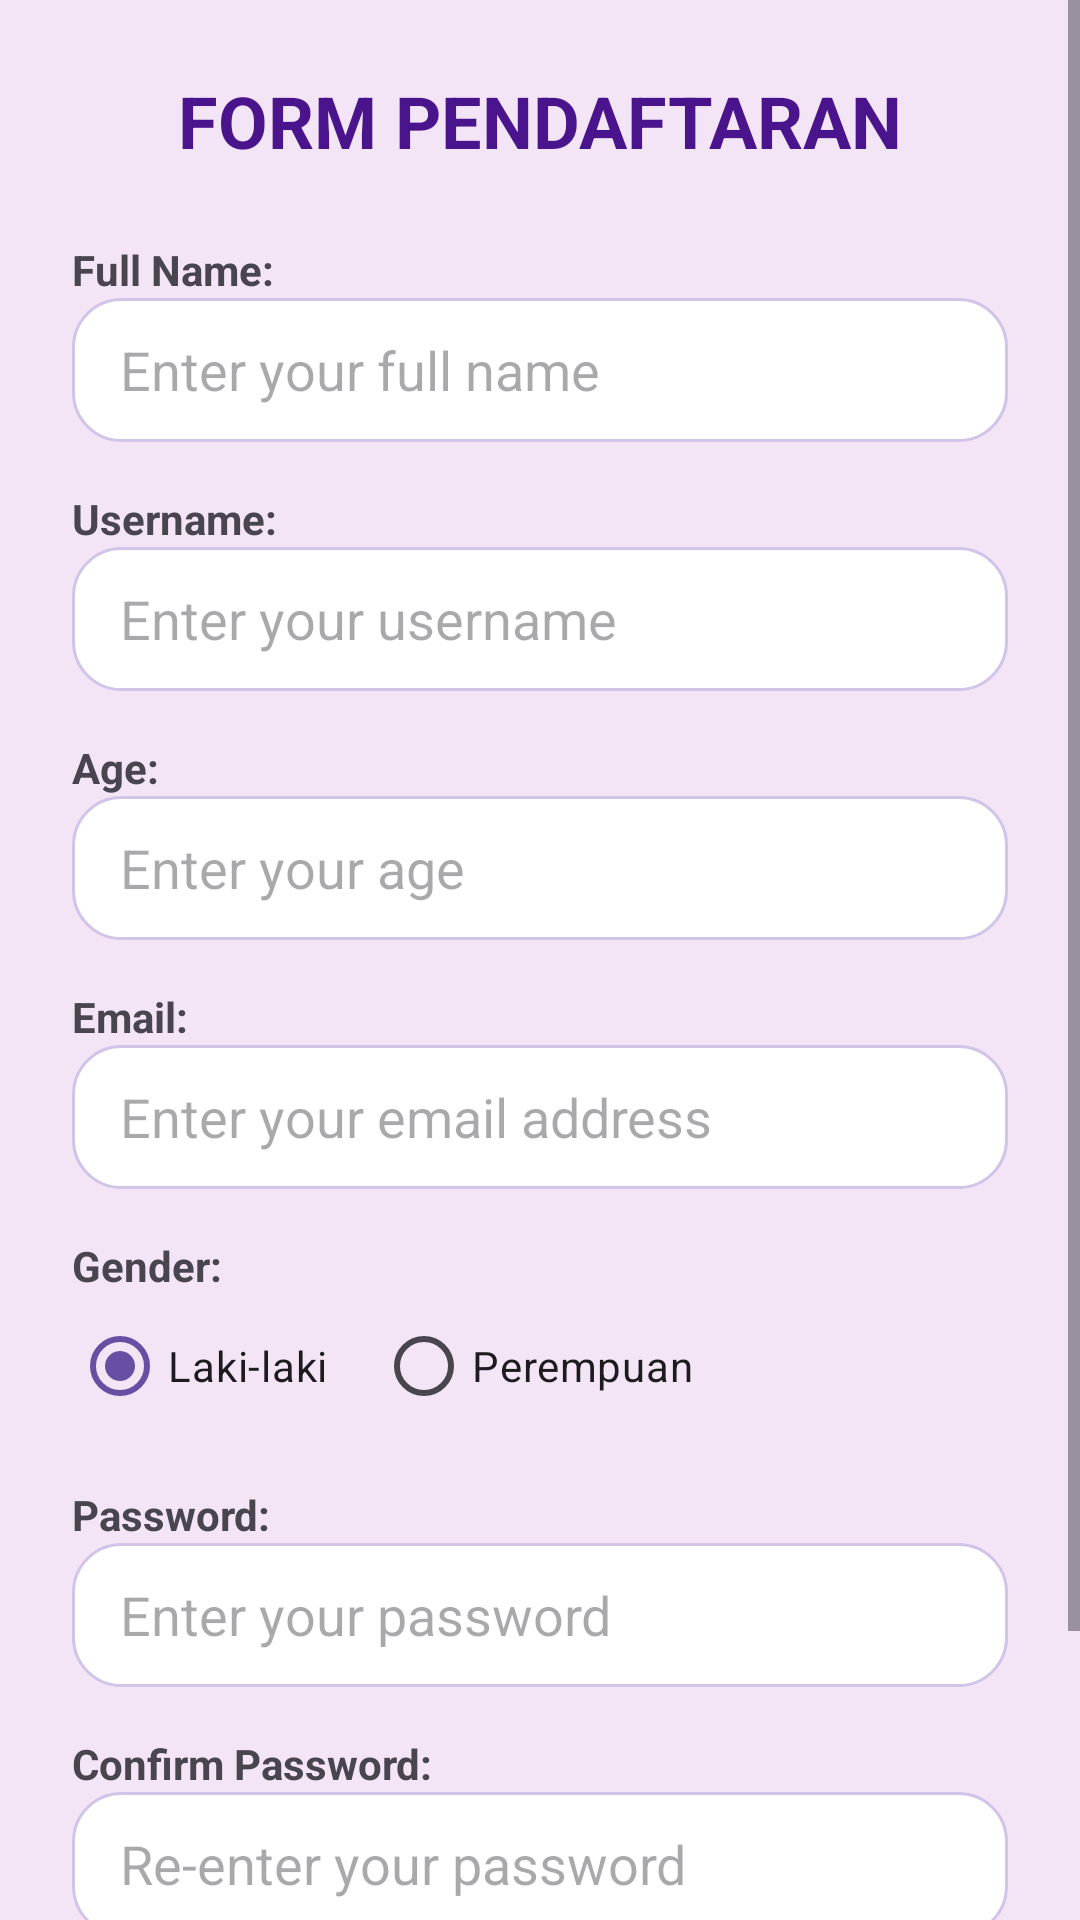

Layout XML and referenced resources for this Android screen:
<!-- AndroidManifest.xml: application theme Theme.Rindra333 -->
<!-- res/layout/activity_main.xml -->
<?xml version="1.0" encoding="utf-8"?>
<ScrollView xmlns:android="http://schemas.android.com/apk/res/android"
    xmlns:app="http://schemas.android.com/apk/res-auto"
    xmlns:tools="http://schemas.android.com/tools"
    android:layout_width="match_parent"
    android:layout_height="match_parent"
    android:background="#F3E5F5"
    tools:context=".MainActivity">

    <LinearLayout
        android:layout_width="match_parent"
        android:layout_height="wrap_content"
        android:orientation="vertical"
        android:padding="24dp">

        <TextView
            android:id="@+id/heading"
            android:layout_width="match_parent"
            android:layout_height="wrap_content"
            android:text="FORM PENDAFTARAN"
            android:textSize="24sp"
            android:textStyle="bold"
            android:textColor="#4A148C"
            android:gravity="center"
            android:layout_marginBottom="24dp"/>

        <TextView
            android:layout_width="wrap_content"
            android:layout_height="wrap_content"
            android:text="Full Name:"
            android:textStyle="bold"/>
        <EditText
            android:id="@+id/etFullName"
            android:layout_width="match_parent"
            android:layout_height="48dp"
            android:hint="Enter your full name"
            android:background="@drawable/text_background"
            android:paddingStart="16dp"
            android:paddingEnd="16dp"
            android:layout_marginBottom="16dp"
            android:inputType="textPersonName"/>

        <TextView
            android:layout_width="wrap_content"
            android:layout_height="wrap_content"
            android:text="Username:"
            android:textStyle="bold"/>
        <EditText
            android:id="@+id/etUsername"
            android:layout_width="match_parent"
            android:layout_height="48dp"
            android:hint="Enter your username"
            android:background="@drawable/text_background"
            android:paddingStart="16dp"
            android:paddingEnd="16dp"
            android:layout_marginBottom="16dp"
            android:inputType="text"/>

        <TextView
            android:layout_width="wrap_content"
            android:layout_height="wrap_content"
            android:text="Age:"
            android:textStyle="bold"/>
        <EditText
            android:id="@+id/etAge"
            android:layout_width="match_parent"
            android:layout_height="48dp"
            android:hint="Enter your age"
            android:background="@drawable/text_background"
            android:paddingStart="16dp"
            android:paddingEnd="16dp"
            android:layout_marginBottom="16dp"
            android:inputType="number"/>

        <TextView
            android:layout_width="wrap_content"
            android:layout_height="wrap_content"
            android:text="Email:"
            android:textStyle="bold"/>
        <EditText
            android:id="@+id/etEmail"
            android:layout_width="match_parent"
            android:layout_height="48dp"
            android:hint="Enter your email address"
            android:background="@drawable/text_background"
            android:paddingStart="16dp"
            android:paddingEnd="16dp"
            android:layout_marginBottom="16dp"
            android:inputType="textEmailAddress"/>

        <TextView
            android:layout_width="wrap_content"
            android:layout_height="wrap_content"
            android:text="Gender:"
            android:textStyle="bold"/>
        <RadioGroup
            android:id="@+id/radioGroupGender"
            android:layout_width="match_parent"
            android:layout_height="wrap_content"
            android:orientation="horizontal"
            android:layout_marginBottom="16dp">
            <RadioButton
                android:id="@+id/rbLakiLaki"
                android:layout_width="wrap_content"
                android:layout_height="wrap_content"
                android:text="Laki-laki"
                android:checked="true"/>
            <RadioButton
                android:id="@+id/rbPerempuan"
                android:layout_width="wrap_content"
                android:layout_height="wrap_content"
                android:layout_marginStart="16dp"
                android:text="Perempuan"/>
        </RadioGroup>

        <TextView
            android:layout_width="wrap_content"
            android:layout_height="wrap_content"
            android:text="Password:"
            android:textStyle="bold"/>
        <EditText
            android:id="@+id/etPassword"
            android:layout_width="match_parent"
            android:layout_height="48dp"
            android:hint="Enter your password"
            android:background="@drawable/text_background"
            android:paddingStart="16dp"
            android:paddingEnd="16dp"
            android:layout_marginBottom="16dp"
            android:inputType="textPassword"/>

        <TextView
            android:layout_width="wrap_content"
            android:layout_height="wrap_content"
            android:text="Confirm Password:"
            android:textStyle="bold"/>
        <EditText
            android:id="@+id/etConfirmPassword"
            android:layout_width="match_parent"
            android:layout_height="48dp"
            android:hint="Re-enter your password"
            android:background="@drawable/text_background"
            android:paddingStart="16dp"
            android:paddingEnd="16dp"
            android:layout_marginBottom="24dp"
            android:inputType="textPassword"/>

        <Button
            android:id="@+id/btnSubmit"
            android:layout_width="match_parent"
            android:layout_height="60dp"
            android:text="Submit"
            android:textColor="@android:color/white"
            android:textSize="18sp"
            android:background="@drawable/button_background"/>

    </LinearLayout>
</ScrollView>
<!-- resources referenced by this layout -->
<resources>
  <!-- drawable button_background (drawable) -->
  <?xml version="1.0" encoding="utf-8"?>
  <shape xmlns:android="http://schemas.android.com/apk/res/android"
      android:shape="rectangle">
      <gradient
          android:startColor="#2196F3"
          android:endColor="#3F51B5"
          android:angle="45"/>
      <corners android:radius="30dp"/>
  </shape>
  <!-- drawable text_background (drawable) -->
  <?xml version="1.0" encoding="utf-8"?>
  <shape xmlns:android="http://schemas.android.com/apk/res/android"
      android:shape="rectangle">
      <solid android:color="#FFFFFF"/>
      <corners android:radius="16dp"/>
      <stroke android:color="#D1C4E9" android:width="1dp"/>
  </shape>
  <style name="Theme.Rindra333" parent="Base.Theme.Rindra333" />
  <style name="Base.Theme.Rindra333" parent="Theme.Material3.DayNight.NoActionBar">
          
          
      </style>
</resources>
